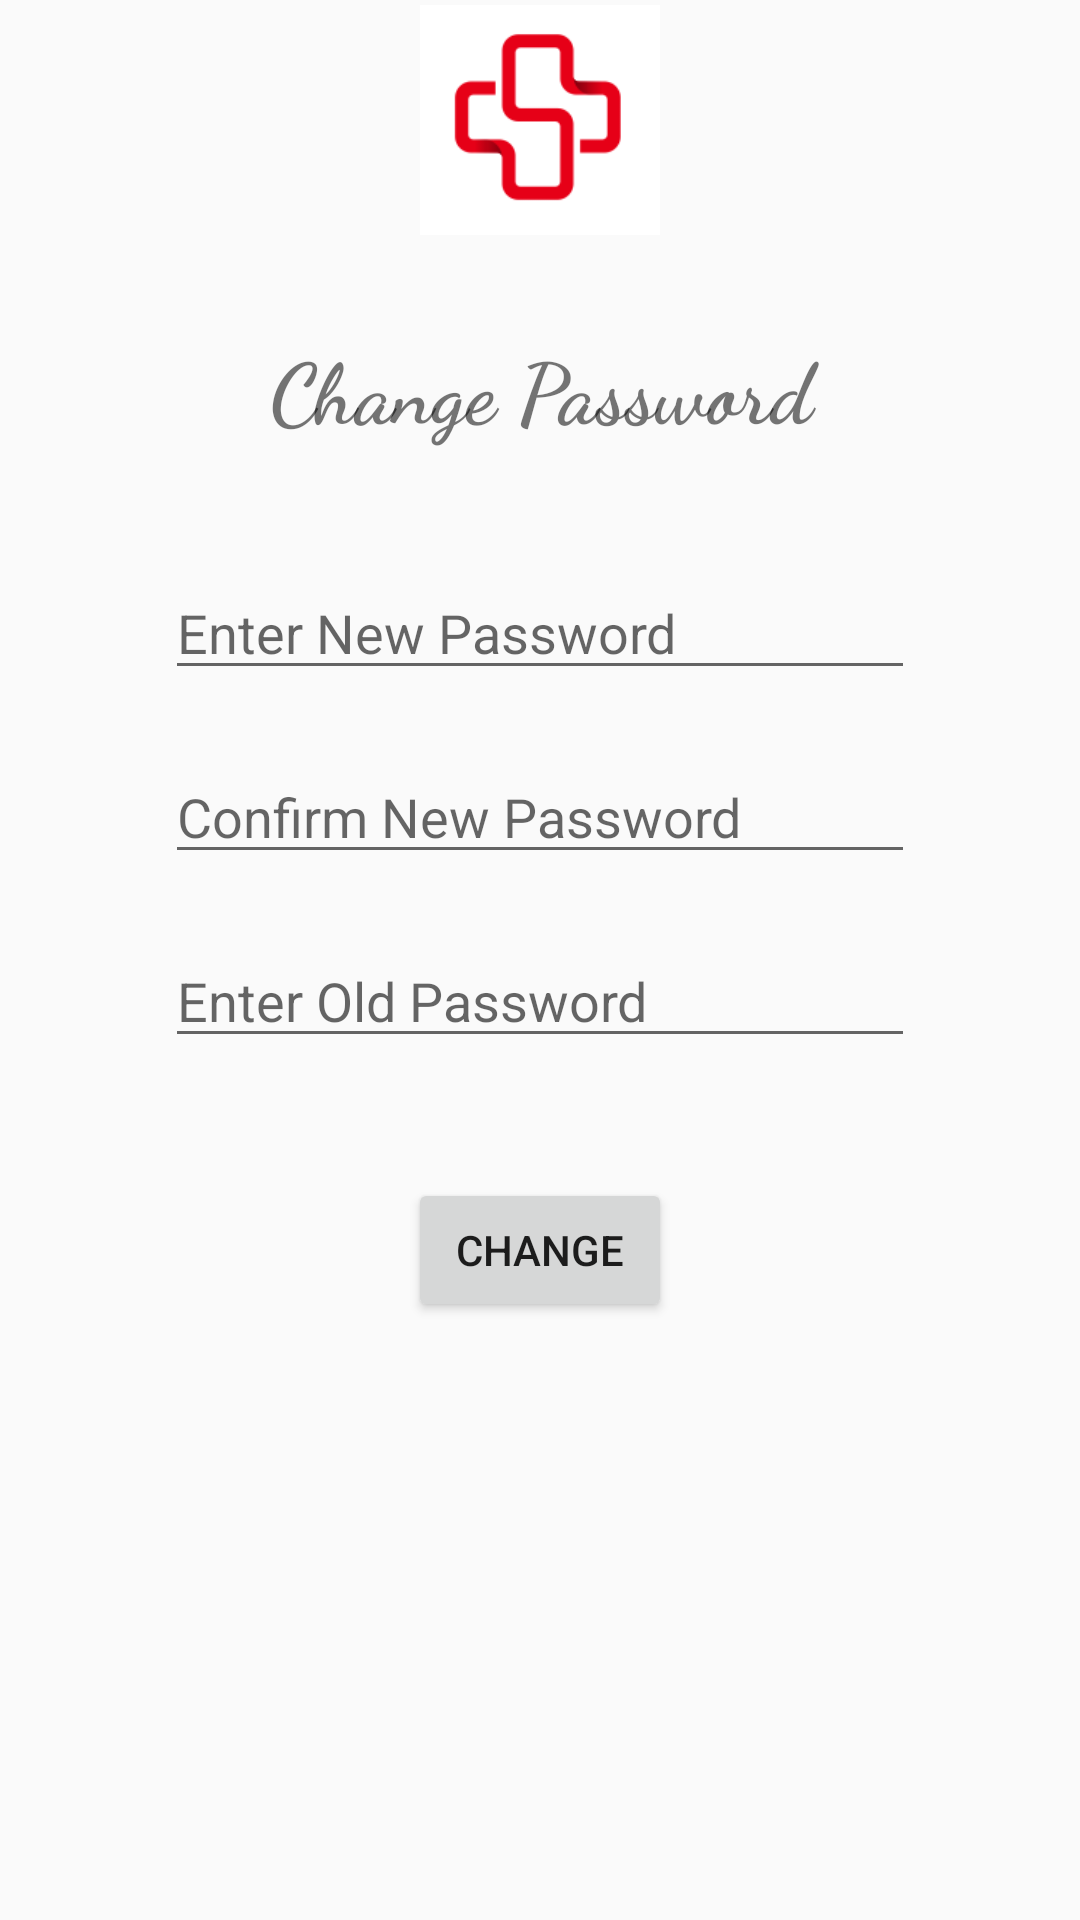

Reconstruct the res/layout file that produces this screen, plus the resources it refers to.
<!-- AndroidManifest.xml: application theme AppTheme -->
<!-- res/layout/activity_change_password.xml -->
<?xml version="1.0" encoding="utf-8"?>
<RelativeLayout xmlns:android="http://schemas.android.com/apk/res/android"
    xmlns:app="http://schemas.android.com/apk/res-auto"
    xmlns:tools="http://schemas.android.com/tools"
    android:layout_width="match_parent"
    android:layout_height="match_parent"
    tools:context="com.example.amb.shcs.ChangePassword">

    <ImageView
        android:id="@+id/logo"
        android:layout_width="80dp"
        android:layout_height="80dp"
        android:src="@drawable/yo"
        android:layout_centerHorizontal="true"
        android:layout_marginBottom="20dp"/>

    <TextView
        android:layout_below="@id/logo"
        android:id="@+id/patWelcome"
        android:text="Change Password"
        android:textStyle="bold"
        android:textAlignment="center"
        android:textSize="28sp"
        android:layout_width="match_parent"
        android:layout_height="wrap_content"
        android:fontFamily="cursive"
        android:layout_marginTop="10dp"/>

    <EditText
        android:id="@+id/newPass1"
        android:hint="Enter New Password"
        android:layout_width="250dp"
        android:layout_height="wrap_content"
        android:layout_centerHorizontal="true"
        android:layout_marginTop="40dp"
        android:layout_below="@id/patWelcome"/>

    <EditText
        android:id="@+id/newPass2"
        android:hint="Confirm New Password"
        android:layout_width="250dp"
        android:layout_height="wrap_content"
        android:layout_centerHorizontal="true"
        android:layout_below="@+id/newPass1"
        android:layout_marginTop="20dp"/>

    <EditText
        android:id="@+id/oldPass"
        android:hint="Enter Old Password"
        android:layout_width="250dp"
        android:layout_height="wrap_content"
        android:layout_centerHorizontal="true"
        android:layout_below="@+id/newPass2"
        android:layout_marginTop="20dp"/>

    <Button
        android:id="@+id/changeBtn"
        android:text="Change"
        android:layout_width="wrap_content"
        android:layout_height="wrap_content"
        android:layout_centerHorizontal="true"
        android:layout_below="@+id/oldPass"
        android:layout_marginTop="40dp"/>

</RelativeLayout>
<!-- resources referenced by this layout -->
<resources>
  <!-- drawable yo: png bitmap (drawable-v24, 2060 bytes) -->
  <style name="AppTheme" parent="Theme.AppCompat.Light.DarkActionBar">
          
          <item name="colorPrimary">@color/colorPrimary</item>
          <item name="colorPrimaryDark">@color/colorPrimaryDark</item>
          <item name="colorAccent">@color/colorAccent</item>
      </style>
  <!-- not gathered from this repository: default colours our renderer supplied (Android Studio template values) -->
  <color name="colorPrimary">#FF6200EE</color>
  <color name="colorPrimaryDark">#FF3700B3</color>
  <color name="colorAccent">#FF03DAC5</color>
</resources>
